Run: headless pygame with SDL's dummy video driver; simulated clock (each Clock.tick advances the game by its frame time, no real sleeping); random seed 0; keys injected as events and as key.get_pressed() state; mouse plan: one left click at the window centre at the start of phase 2, then a move to the lower-right quarter at the start of phase 3.
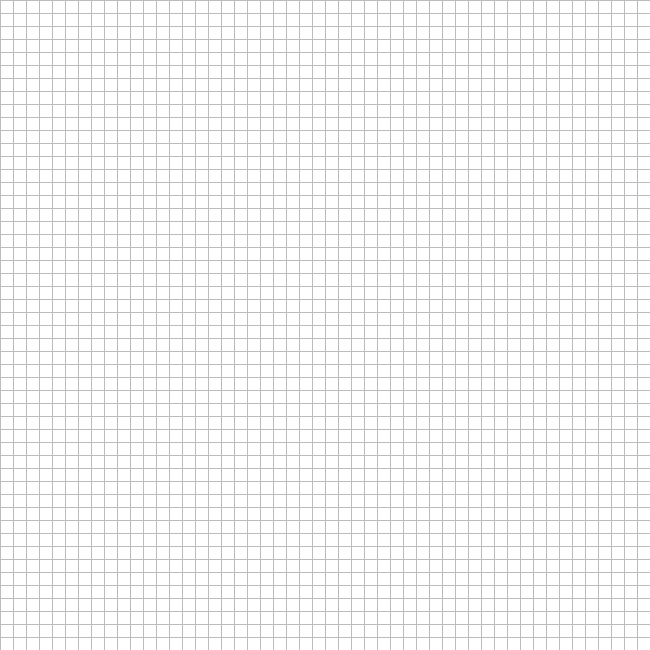
Frame 1 of 4 · flips 1–60 · no input
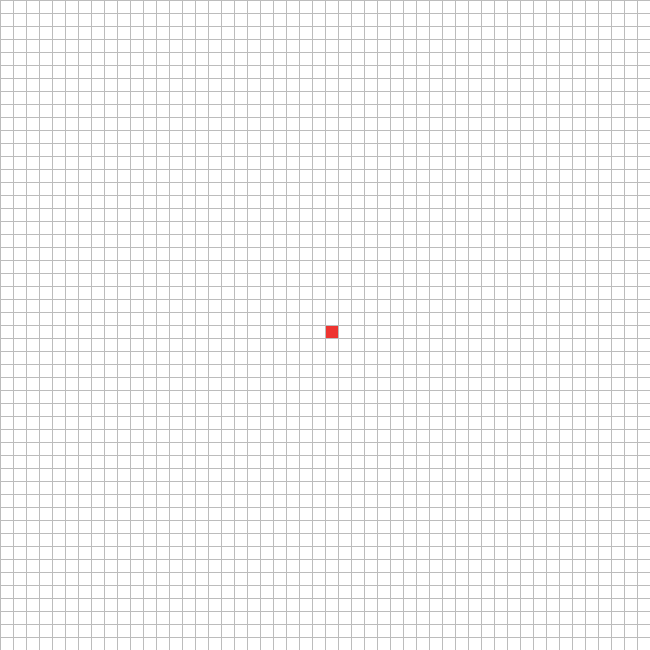
Frame 2 of 4 · flips 61–180 · clicked the window centre · tapped SPACE, RETURN · held RIGHT (→), D
Frame 3 of 4 · flips 181–300 · moved the mouse to the lower-right quarter · held DOWN (↓), S · screen unchanged from frame 2, image omitted
Frame 4 of 4 · flips 301–420 · held LEFT (←), A, UP (↑), W · screen unchanged from frame 3, image omitted

The pygame program that drew these frames:

import pygame
from queue import PriorityQueue

WIDTH = 650
ROWS = 50
GAP = 13
SCREEN = pygame.display.set_mode((WIDTH, WIDTH))
pygame.display.set_caption("A* Pathfinding Algorithm")

RED = (238, 52, 48) #START
ORANGE = (255, 172, 32) #END
BLUE = (35, 145, 244) #CLOSED
GREEN = (121, 227, 76) #OPEN
PURPLE = (103, 78, 167) #PATH
BLACK = (0, 0, 0) #BARRIER
WHITE = (255, 255, 255) #BACKGROUND
GREY = (188, 188, 188) #GRID LINES


class Node:
    def __init__(self, col, row, width):
        self.x = col * width
        self.y = row * width
        self.col = col
        self.row = row
        self.width = width
        self.color = WHITE
        self.neighbors = []
        self.f = 0
        self.g = 0
        self.h = 0
        self.parent = None

    def set_parent(self, parent_node):
        self.parent = parent_node

    def get_parent(self):
        return self.parent

    def set_f(self, f_score):
        self.f = f_score

    def set_g(self, g_score):
        self.g = g_score

    def set_h(self, h_score):
        self.h = h_score

    def get_f(self):
        return self.f

    def get_g(self):
        return self.g

    def get_h(self):
        return self.h

    def is_open(self):
        return self.color == GREEN

    def is_closed(self):
        return self.color == BLUE

    def is_path(self):
        return self.color == PURPLE

    def is_barrier(self):
        return self.color == BLACK

    def is_start(self):
        return self.color == RED

    def is_end(self):
        return self.color == ORANGE

    def get_pos(self):
        return self.col, self.row

    def make_open(self):
        self.color = GREEN

    def make_closed(self):
        self.color = BLUE

    def make_path(self):
        self.color = PURPLE

    def make_barrier(self):
        self.color = BLACK

    def make_start(self):
        self.color = RED

    def make_end(self):
        self.color = ORANGE

    def reset(self):
        self.color = WHITE

    def update_neighbors(self, grid):
        self.neighbors = []
        if self.col > 0 and not grid[self.col - 1][self.row].is_barrier():  #LEFT
            self.neighbors.append(grid[self.col - 1][self.row])
        if self.col < ROWS - 1 and not grid[self.col + 1][self.row].is_barrier():  #RIGHT
            self.neighbors.append(grid[self.col + 1][self.row])
        if self.row > 0 and not grid[self.col][self.row - 1].is_barrier():  #UP
            self.neighbors.append(grid[self.col][self.row - 1])
        if self.row < ROWS - 1 and not grid[self.col][self.row + 1].is_barrier():
            self.neighbors.append(grid[self.col][self.row + 1])

    def draw(self):
        pygame.draw.rect(SCREEN, self.color, (self.x, self.y, self.width, self.width))

    def __lt__(self, other):
        return False


def make_grid():
    grid = []
    for i in range(ROWS):
        col = []
        grid.append(col)
        for j in range(ROWS):
            node = Node(i, j, GAP)
            grid[i].append(node)

    return grid


def draw_grid_lines():
    # HORIZONTAL LINES
    for i in range(ROWS):
        pygame.draw.line(SCREEN, GREY, (0, i * GAP), (WIDTH, i * GAP))
    # VERTICAL LINES
    for i in range(ROWS):
        pygame.draw.line(SCREEN, GREY, (i * GAP, 0), (i * GAP, WIDTH))


def draw_grid(grid):
    for i in range(ROWS):
        for j in range(ROWS):
            grid[i][j].draw()
    draw_grid_lines()
    pygame.display.update()


def get_clicked_grid_pos(pos):
    x, y = pos
    col = x // GAP
    row = y // GAP
    return col, row


def h(pos1, pos2):
    x1, y1 = pos1
    x2, y2 = pos2
    distance = abs(x2 - x1) + abs(y2 - y1)
    return distance


def astar(grid, start, end):
    queue = PriorityQueue()
    yet_to_visit = set()
    yet_to_visit.add(start)
    visited = set()

    #Set inital f, g, and h scores for all nodes in grid
    for col in grid:
        for node in col:
            h_score = h(node.get_pos(), end.get_pos())
            node.set_h(h_score)
            node.set_g(float('inf'))
            node.set_f(node.get_g() + node.get_h())
            node.update_neighbors(grid)
    start.set_g(0)
    start.set_f(start.get_g() + start.get_h())

    queue.put((0, start))

    while not queue.empty():
        for event in pygame.event.get():
            if event.type == pygame.QUIT:
                pygame.quit()

        current = queue.get()[1]
        yet_to_visit.remove(current)

        if current == end:
            parent = current.get_parent()
            while parent:
                if parent != start and parent != end:
                    parent.make_path()
                parent = parent.get_parent()
                draw_grid(grid)
                end.make_end()
            return

        for node in current.neighbors:
            if current.get_g() + 1 < node.get_g():
                node.set_g(current.get_g() + 1)
                node.set_f(node.get_g() + node.get_h())
                node.set_parent(current)
                if node not in yet_to_visit:
                    queue.put((node.get_f(), node))
                    yet_to_visit.add(node)
                    node.make_closed()
            draw_grid(grid)

        if current != start:
            current.make_closed()


def main():
    grid = make_grid()
    start = None
    end = None
    run = True

    while run:
        draw_grid(grid)
        for event in pygame.event.get():
            if event.type == pygame.QUIT:
                run = False
                pygame.quit()
            elif pygame.mouse.get_pressed()[0]:  #LEFT CLICK
                clicked_pos = pygame.mouse.get_pos()
                col, row = get_clicked_grid_pos(clicked_pos)
                clicked_node = grid[col][row]
                if not start:
                    start = clicked_node
                    start.make_start()
                elif not end and not clicked_node.is_start():
                    end = clicked_node
                    end.make_end()
                elif not clicked_node.is_start() and not clicked_node.is_end():
                    clicked_node.make_barrier()
            elif pygame.mouse.get_pressed()[2]:  #RIGHT CLICK
                clicked_pos = pygame.mouse.get_pos()
                col, row = get_clicked_grid_pos(clicked_pos)
                clicked_node = grid[col][row]
                if clicked_node.is_start():
                    start = None
                    clicked_node.reset()
                elif clicked_node.is_end():
                    end = None
                    clicked_node.reset()
                else:
                    clicked_node.reset()
            elif event.type == pygame.KEYDOWN and event.key == pygame.K_SPACE: #START ALGORITHM
                astar(grid, start, end)


main()
